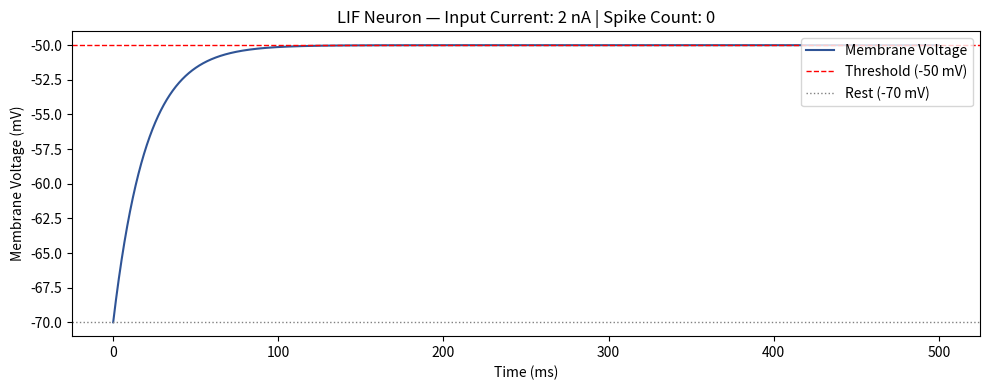

The matplotlib source for this figure: (Note: this script raises an exception after producing the figure.)
"""
Leaky Integrate-and-Fire (LIF) Neuron Simulator
------------------------------------------------
A basic SNN building block. Simulates how a biological neuron
integrates input current and fires a spike when voltage threshold is crossed.

Extend this to build a full SNN layer.
"""

import numpy as np
import matplotlib.pyplot as plt


# ── LIF Neuron Parameters ────────────────────────────────────────────────────
TAU_M   = 20e-3   # membrane time constant (seconds)
V_REST  = -70e-3  # resting membrane potential (volts)
V_THRESH = -50e-3 # firing threshold (volts)
V_RESET  = -70e-3 # reset potential after spike (volts)
R_M     = 10e6    # membrane resistance (ohms)
DT      = 1e-4    # simulation time step (seconds)
T_SIM   = 0.5     # total simulation time (seconds)


def simulate_lif(I_input):
    """
    Simulate a single LIF neuron given a constant input current.

    Parameters:
        I_input (float): Input current in amperes

    Returns:
        t      : time array
        V      : membrane voltage array
        spikes : list of spike times
    """
    t = np.arange(0, T_SIM, DT)
    V = np.full(len(t), V_REST)
    spikes = []

    for i in range(1, len(t)):
        # LIF differential equation (Euler integration)
        dV = (-(V[i-1] - V_REST) + R_M * I_input) / TAU_M * DT
        V[i] = V[i-1] + dV

        # Fire and reset
        if V[i] >= V_THRESH:
            spikes.append(t[i])
            V[i] = V_RESET

    return t, V, spikes


def plot_lif(t, V, spikes, I_input):
    fig, ax = plt.subplots(figsize=(10, 4))
    ax.plot(t * 1000, np.array(V) * 1000, color="#2F5496", linewidth=1.5, label="Membrane Voltage")
    ax.axhline(V_THRESH * 1000, color="red", linestyle="--", linewidth=1, label=f"Threshold ({V_THRESH*1000:.0f} mV)")
    ax.axhline(V_REST * 1000, color="grey", linestyle=":", linewidth=1, label=f"Rest ({V_REST*1000:.0f} mV)")

    for s in spikes:
        ax.axvline(s * 1000, color="orange", alpha=0.6, linewidth=0.8)

    ax.set_xlabel("Time (ms)")
    ax.set_ylabel("Membrane Voltage (mV)")
    ax.set_title(f"LIF Neuron — Input Current: {I_input*1e9:.0f} nA | Spike Count: {len(spikes)}")
    ax.legend(loc="upper right")
    plt.tight_layout()
    plt.savefig("../../results/figures/lif_neuron_trace.png", dpi=150)
    plt.show()
    print(f"Spikes fired: {len(spikes)}")
    print(f"Firing rate: {len(spikes)/T_SIM:.1f} Hz")


if __name__ == "__main__":
    I = 2e-9  # 2 nanoamps — try changing this and see what happens
    t, V, spikes = simulate_lif(I)
    plot_lif(t, V, spikes, I)
